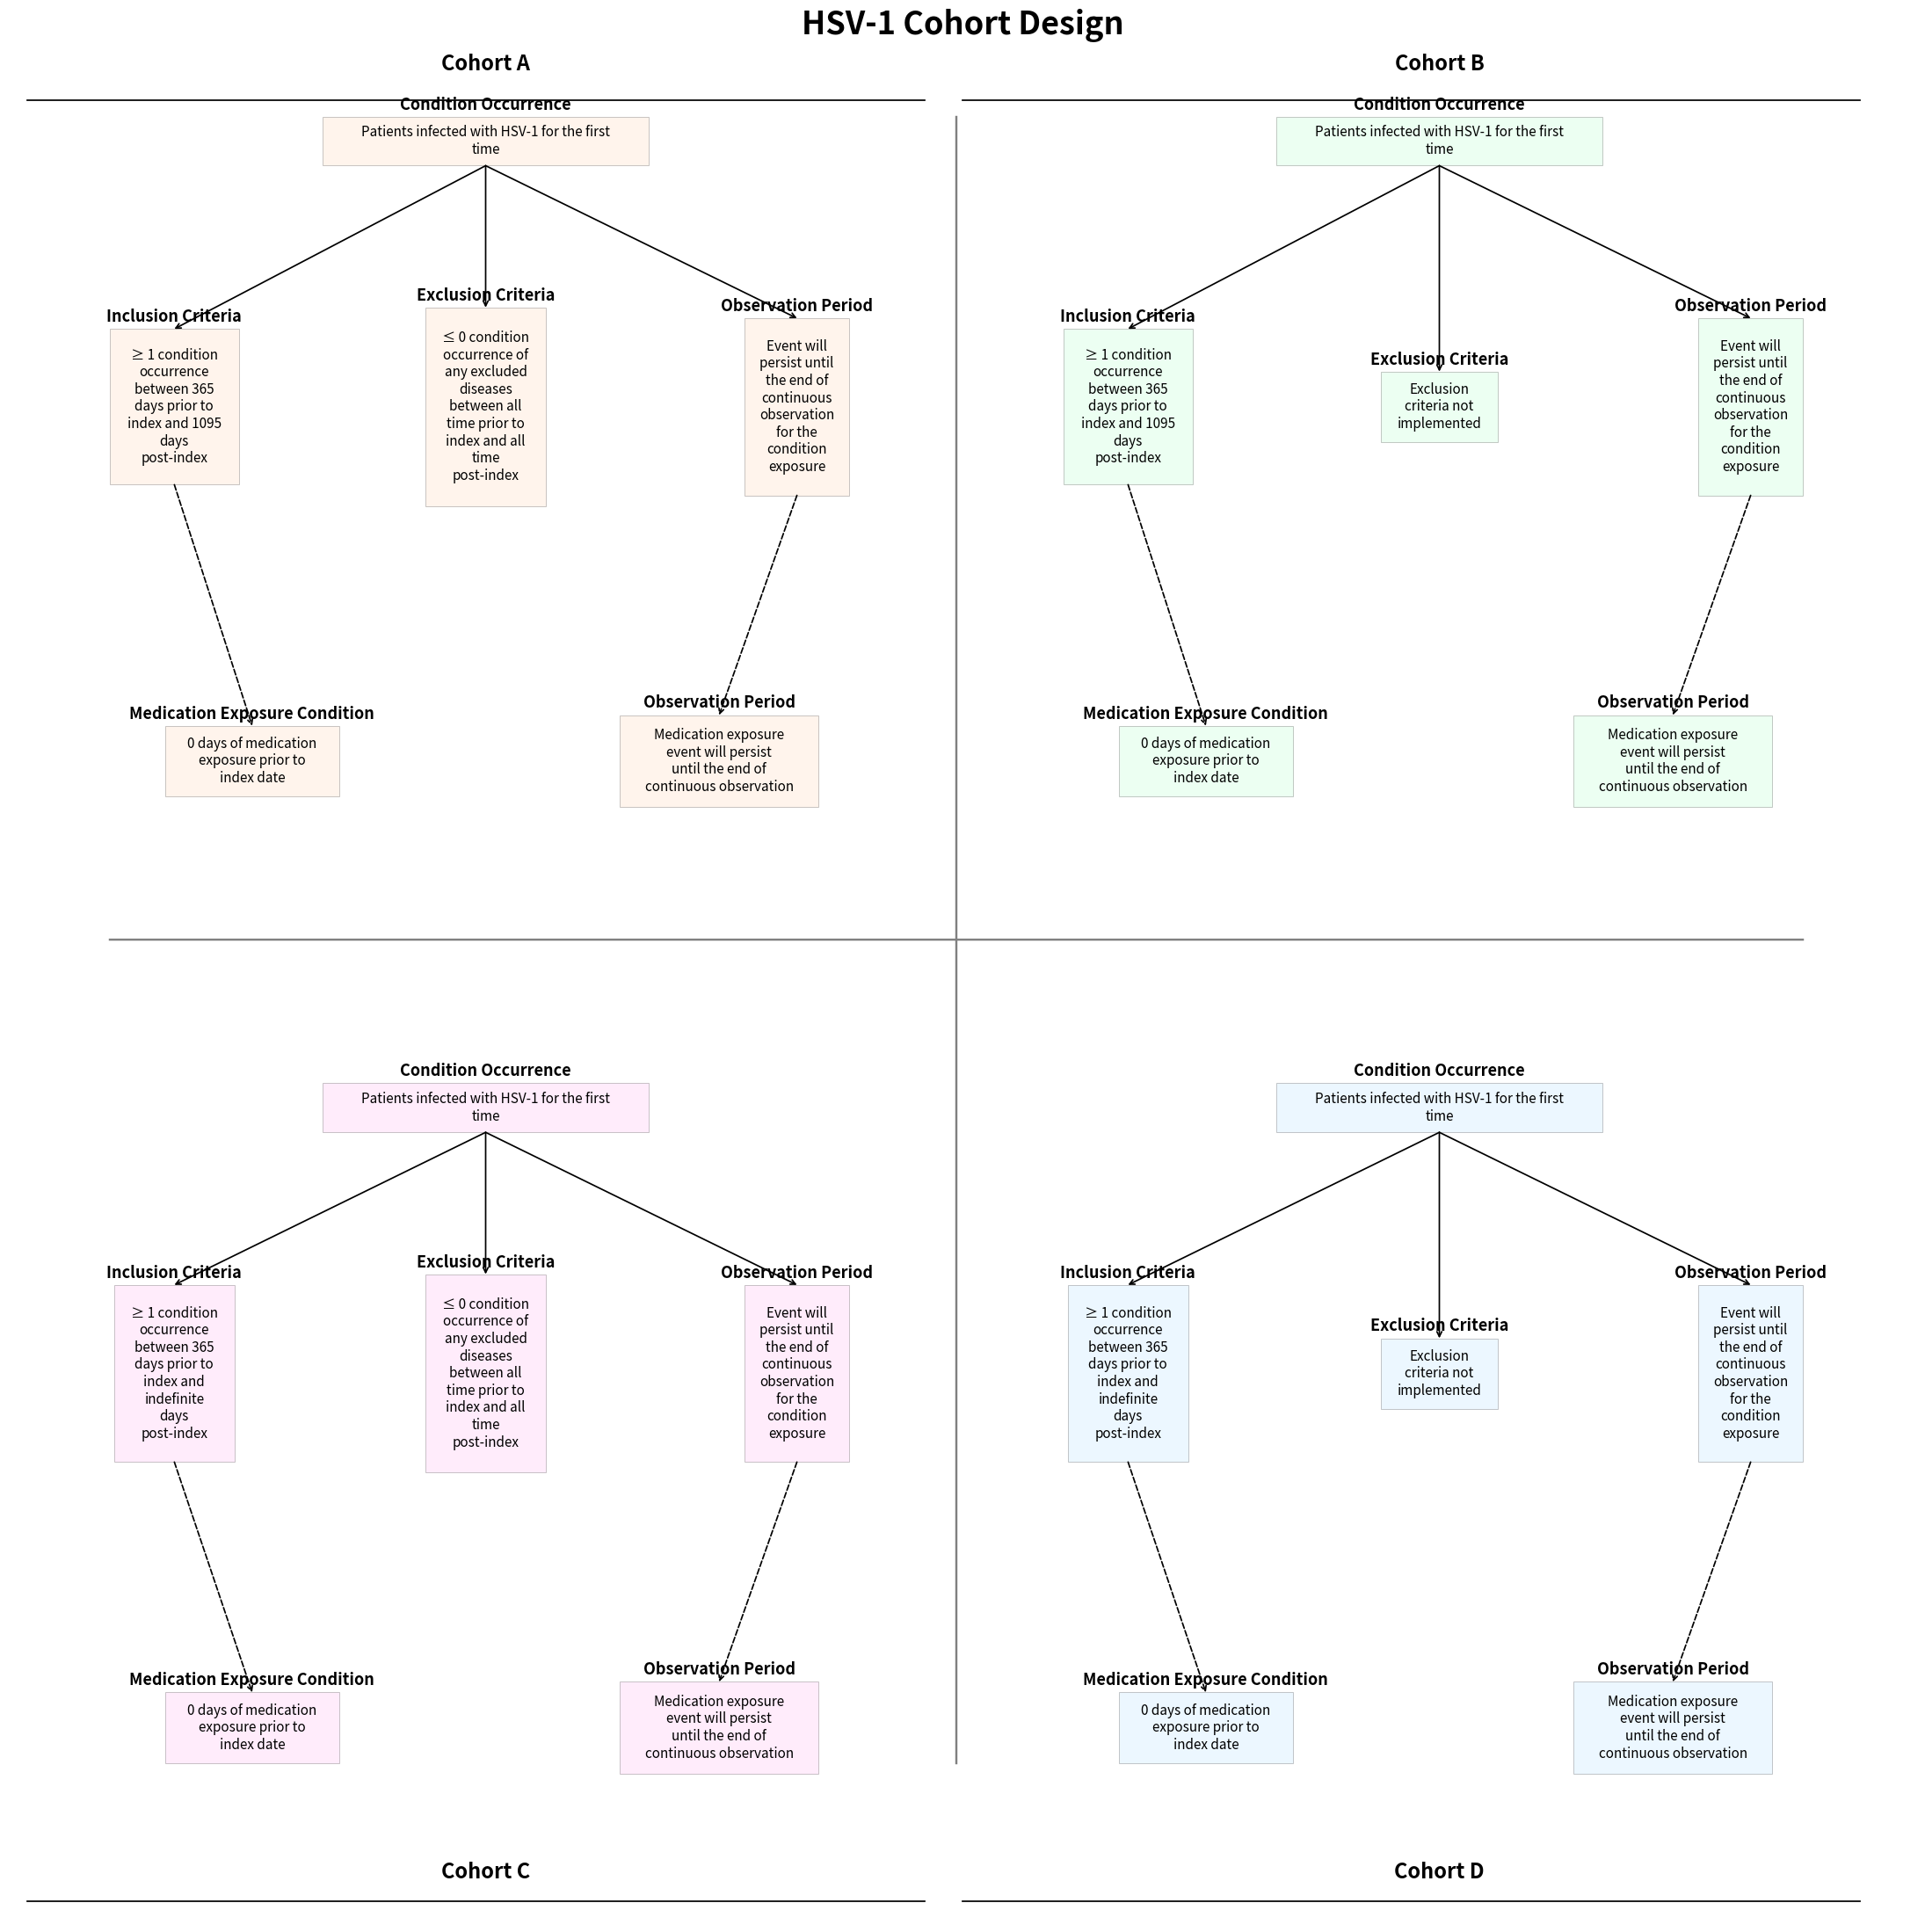

Recreate this plot in Python.
import matplotlib.pyplot as plt
import matplotlib.patches as patches
import numpy as np


def create_box(ax, x, y, max_width, title, content, color, text_size):
    wrapped_text = wrap_text(content, int(max_width * 90))  # Adjusted wrap width for new font size
    text = ax.text(x, y, wrapped_text, ha='center', va='center', wrap=True, fontsize=text_size)

    bbox = text.get_window_extent(renderer=ax.figure.canvas.get_renderer())
    bbox_data = bbox.transformed(ax.transData.inverted())
    padding = 0.005  # Slightly adjusted padding
    new_width = min(max_width, bbox_data.width + padding)
    new_height = bbox_data.height + padding

    rect = patches.Rectangle((x - new_width / 2, y - new_height / 2), new_width, new_height, fill=True, facecolor=color,
                             edgecolor='black', linewidth=0.5, alpha=0.3)
    ax.add_patch(rect)

    ax.text(x, y + new_height / 2 + 0.002, title, ha='center', va='bottom', fontweight='bold', fontsize=text_size + 2)

    return new_width, new_height, y - new_height / 2, y + new_height / 2, x - new_width / 2, x + new_width / 2


def wrap_text(text, max_width):
    words = text.split()
    lines = []
    current_line = []
    current_width = 0
    for word in words:
        word_width = len(word)
        if current_width + word_width <= max_width:
            current_line.append(word)
            current_width += word_width + 1
        else:
            lines.append(' '.join(current_line))
            current_line = [word]
            current_width = word_width
    lines.append(' '.join(current_line))
    return '\n'.join(lines)


def add_arrow(ax, start, end, style):
    if style == 'dashed':
        mid = ((start[0] + end[0]) / 2, (start[1] + 3 * end[1]) / 4)
        ax.annotate('', xy=end, xytext=start,
                    arrowprops=dict(arrowstyle='->', linestyle='dashed',
                                    color='black', linewidth=1.25, shrinkA=0, shrinkB=0))
    else:
        ax.annotate('', xy=end, xytext=start,
                    arrowprops=dict(arrowstyle='->', linestyle='solid',
                                    color='black', linewidth=1.25, shrinkA=0, shrinkB=0))


def create_cohort(ax, x, y, width, height, color, cohort_letter, text_size):
    cohort_text_size = int(text_size * 1.6)  # Adjusted multiplier for cohort text
    label_offset = 0.012
    if cohort_letter in ['A', 'B']:
        ax.text(x + width / 2, y + height + label_offset, f"Cohort {cohort_letter}", ha='center', va='bottom',
                fontweight='bold', fontsize=cohort_text_size)
        ax.axhline(y=y + height - 0.002, xmin=x / 1.02, xmax=(x + width) / 1.02, color='black', linewidth=1.25)
    else:
        ax.text(x + width / 2, y + label_offset, f"Cohort {cohort_letter}", ha='center', va='bottom', fontweight='bold',
                fontsize=cohort_text_size)
        ax.axhline(y=y + 0.002, xmin=x / 1.02, xmax=(x + width) / 1.02, color='black', linewidth=1.25)

    # First layer
    y1 = y + height * 0.95 if cohort_letter in ['A', 'B'] else y + height * 0.90
    w1, h1, y1_bottom, y1_top, x1_left, x1_right = create_box(ax, x + width / 2, y1, width, "Condition Occurrence",
                                                              "Patients infected with\nHSV-1 for the first time", color,
                                                              text_size)

    # Second layer
    inclusion_text = ("≥ 1 condition occurrence between 365 days prior to index and 1095 days post-index"
                      if cohort_letter in ['A', 'B'] else
                      "≥ 1 condition occurrence between 365 days prior to index and indefinite days post-index")
    exclusion_text = (
        "≤ 0 condition occurrence of any excluded diseases between all time prior to index and all time post-index"
        if cohort_letter in ['A', 'C'] else
        "Exclusion criteria not implemented")
    observation_text = "Event will persist until the end of continuous observation for the condition exposure"

    y2 = y + height * 0.65 if cohort_letter in ['A', 'B'] else y + height * 0.60
    w2_left, h2_left, y2_left_bottom, y2_left_top, x2_left_left, x2_left_right = create_box(ax, x + width * 0.16, y2,
                                                                                            width * 0.32,
                                                                                            "Inclusion Criteria",
                                                                                            inclusion_text, color,
                                                                                            text_size)
    w2_mid, h2_mid, y2_mid_bottom, y2_mid_top, x2_mid_left, x2_mid_right = create_box(ax, x + width * 0.5, y2,
                                                                                      width * 0.32,
                                                                                      "Exclusion Criteria",
                                                                                      exclusion_text, color, text_size)
    w2_right, h2_right, y2_right_bottom, y2_right_top, x2_right_left, x2_right_right = create_box(ax, x + width * 0.84,
                                                                                                  y2, width * 0.32,
                                                                                                  "Observation Period",
                                                                                                  observation_text,
                                                                                                  color, text_size)

    # Third layer
    med_exposure_text = "0 days of medication exposure prior to index date"
    med_observation_text = "Medication exposure event will persist until the end of continuous observation"

    y3 = y + height * 0.25 if cohort_letter in ['A', 'B'] else y + height * 0.20
    w3_left, h3_left, y3_left_bottom, y3_left_top, x3_left_left, x3_left_right = create_box(ax, x + width * 0.245, y3,
                                                                                            width * 0.49,
                                                                                            "Medication Exposure Condition",
                                                                                            med_exposure_text, color,
                                                                                            text_size)
    w3_right, h3_right, y3_right_bottom, y3_right_top, x3_right_left, x3_right_right = create_box(ax, x + width * 0.755,
                                                                                                  y3, width * 0.49,
                                                                                                  "Observation Period",
                                                                                                  med_observation_text,
                                                                                                  color, text_size)

    # Arrows
    add_arrow(ax, (x + width / 2, y1_bottom), (x + width * 0.16, y2_left_top), 'solid')
    add_arrow(ax, (x + width / 2, y1_bottom), (x + width * 0.5, y2_mid_top), 'solid')
    add_arrow(ax, (x + width / 2, y1_bottom), (x + width * 0.84, y2_right_top), 'solid')
    add_arrow(ax, (x + width * 0.16, y2_left_bottom), (x + width * 0.245, y3_left_top), 'dashed')
    add_arrow(ax, (x + width * 0.84, y2_right_bottom), (x + width * 0.755, y3_right_top), 'dashed')

    return min(x1_left, x2_left_left, x3_left_left), max(x1_right, x2_right_right, x3_right_right), min(y3_left_bottom,
                                                                                                        y2_left_bottom,
                                                                                                        y1_bottom), max(
        y1_top, y2_left_top, y2_right_top)


def main():
    fig, ax = plt.subplots(figsize=(22, 22))  # Increased figure size to 22x22
    ax.set_xlim(0, 1)
    ax.set_ylim(0, 1)
    ax.axis('off')

    plt.title("HSV-1 Cohort Design", fontsize=26, fontweight='bold', y=1.02)  # Increased title font size to 26

    colors = ['#FFDDC1', '#C1FFD7', '#FFC1F3', '#C1E7FF']
    cohorts = ['A', 'B', 'C', 'D']
    positions = [(0.01, 0.51), (0.51, 0.51), (0.01, 0.01), (0.51, 0.01)]

    text_size = 11  # Increased base text size to 11

    quadrant_bounds = []
    for color, cohort, pos in zip(colors, cohorts, positions):
        bounds = create_cohort(ax, pos[0], pos[1], 0.48, 0.48, color, cohort, text_size)
        quadrant_bounds.append(bounds)

    # Add dynamically adjusted plus sign separator
    min_x = min(bound[0] for bound in quadrant_bounds)
    max_x = max(bound[1] for bound in quadrant_bounds)
    min_y = min(bound[2] for bound in quadrant_bounds)
    max_y = max(bound[3] for bound in quadrant_bounds)

    ax.axhline(y=(min_y + max_y) / 2, xmin=min_x, xmax=max_x, color='gray', linestyle='-', linewidth=1.75)
    ax.axvline(x=(min_x + max_x) / 2, ymin=min_y, ymax=max_y, color='gray', linestyle='-', linewidth=1.75)

    plt.tight_layout()
    plt.savefig('HSV-1_Cohort_Design_Updated.png', dpi=300, bbox_inches='tight')
    plt.show()


if __name__ == "__main__":
    main()